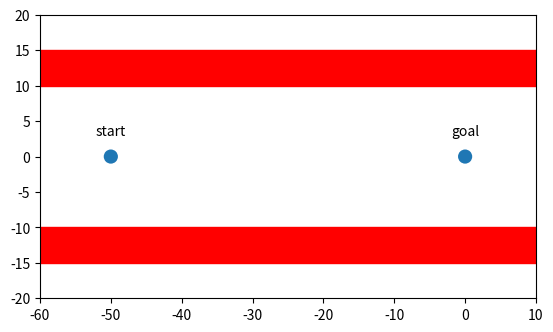

Write the Python code that produced this figure.
import matplotlib.pyplot as plt
import matplotlib.patches as patches
import numpy as np

data_set = np.array([
    [.9, .9], [.85, 2.1], [1.2, 1.], [2.1, .95], [3., 1.1],
    [3.9, .7], [4., 1.4], [4.2, 1.8], [2., 2.3], [3., 2.3],
    [1.5, 1.8], [2., 1.5], [2.2, 2.], [2.6, 1.7], [2.7, 1.85]
])
categories = np.array([0, 0, 0, 0, 0, 0, 0, 0, 0, 0, 1, 1, 1, 1, 1])
color1 = (0.69411766529083252, 0.3490196168422699, 0.15686275064945221, 1.0)
color2 = (0.65098041296005249, 0.80784314870834351, 0.89019608497619629, 1.0)
colormap = np.array([color1, color2])
fig = plt.figure()
ax = fig.add_subplot(111)
# ax.scatter(
#     x=[data_set[:, 0]],
#     y=[data_set[:, 1]],
#     c=colormap[categories],
#     marker='o',
#     alpha=0.9
# )

margin = .1
min_f0, max_f0 = -70, 20
min_f1, max_f1 = 10, 15
width = max_f0 - min_f0
height = max_f1 - min_f1

ax.add_patch(
    patches.Rectangle(
        xy=(min_f0, min_f1),  # point of origin.
        width=width,
        height=height,
        linewidth=1,
        color='red',
        fill=True
    )
)


margin = .1
min_f0, max_f0 = -70, 20
min_f1, max_f1 = -15, -10
width = max_f0 - min_f0
height = max_f1 - min_f1

ax.add_patch(
    patches.Rectangle(
        xy=(min_f0, min_f1),  # point of origin.
        width=width,
        height=height,
        linewidth=1,
        color='red',
        fill=True
    )
)

circle = plt.Circle((-50, 0), radius=1)
ax.add_patch(circle)
circle = plt.Circle((0, 0), radius=1)
ax.add_patch(circle)
label = ax.annotate("start", xy=(-50, 3), fontsize=10, ha="center")
label = ax.annotate("goal", xy=(0, 3), fontsize=10, ha="center")


plt.xlim(-60, 10)
plt.ylim(-20, 20)

ax.set_aspect('equal')
ax.autoscale_view()

plt.savefig("pointbot1.png")

plt.show()
